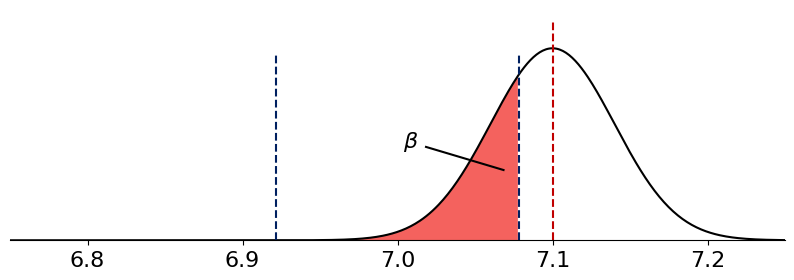

Source code (Python): (Note: this script raises an exception after producing the figure.)
# %%
import numpy as np
from scipy.stats import norm
import matplotlib.pyplot as plt
from matplotlib.collections import PolyCollection
from matplotlib.animation import FuncAnimation
# matplotlib parameters to ensure correctness of Chinese characters 
plt.rcParams["font.family"] = 'sans-serif'
plt.rcParams['font.sans-serif']=['Arial Unicode MS', 'SimHei'] # Chinese font
plt.rcParams['axes.unicode_minus']=False # correct minus sign

plt.rcParams["font.size"] = 16
plt.rcParams["xtick.labelsize"] = 16
plt.rcParams["ytick.labelsize"] = 16
plt.rcParams["axes.spines.top"] = False
plt.rcParams["axes.spines.right"] = False
#%%
prefix = 'Hypothesis1_movie'
class UpdateFigure:
    def __init__(self, 
        ax:plt.Axes, dx:float=0.05):
        """Plot the first frame for the animation.

        Args:
            ax (plt.Axes): axes of flight icons.
        """

        self.ax = ax
        self.ax.spines["left"].set_visible(False)
        self.dx = dx
        self.mean = 7.1
        self.sigma = 0.04
        self.th = 0.0784
        self.x = np.linspace(-0.25,0.25,500) + 7.0#self.mean

        self.ax.set_xlim(self.x[0],self.x[-1])
        self.ax.set_ylim(0, 12.0)
        self.ax.set_yticks([])

        self.norm = norm(loc=self.mean, scale=self.sigma)
        self.norm1 = norm(loc=7, scale=self.sigma)
        self.gauss = self.norm.pdf
        self.isf = self.norm1.isf(0.025)
        self.ppf = self.norm1.ppf(0.025)

        # start ploting
        plt.savefig(prefix+'_step1.pdf')

        self.line = self.ax.plot(self.x,self.gauss(self.x), color='k', zorder=1)
        plt.savefig(prefix+'_step2.pdf')
        self.ax.axvline(self.mean, ymax=0.95, ls='--', color='#C00000')

        vline0 = self.ax.axvline(self.isf, ymax=0.8, ls='--', color='#002060')
        vline1 = self.ax.axvline(self.ppf, ymax=0.8, ls='--', color='#002060')
        self.vlines = [vline0, vline1]
        plt.savefig(prefix+'_step3.pdf')

        # shade0 = self._shading(self.ppf, 'right')
        shade1 = self._shading_verts(self.isf, 'left')
        self.shades = [PolyCollection(shade1, fc='#F23B36', alpha=0.8, zorder=0),]
        [self.ax.add_collection(shade) for shade in self.shades]
        # stick0, text0 = self.create_text(self.ppf, 'right', r'$\beta$')
        stick1, text1 = self.create_text(self.isf, 'left', r'$\beta$')
        self.texts = [text1,]
        self.sticks = [stick1,]
        plt.savefig(prefix+'_step4.pdf')

    def create_text(self, x, direction='right', text=r'$\frac{\alpha}{2}$'):
        height = 1.2
        width = 0.05
        offset = 0.010
        if direction == 'right':
            stick, = self.ax.plot(x+np.array([offset, offset+width]),self.gauss(x+offset)/2+np.array([0., height]), color='k', zorder=1)
            text = self.ax.text(x+offset+0.005+width, height+self.gauss(x+offset)/2, text, ha='left')
        elif direction == 'left':
            stick, = self.ax.plot(x-np.array([offset, offset+width]),self.gauss(x-offset)/2+np.array([0., height]), color='k', zorder=1)
            text = self.ax.text(x-offset-0.005-width, height+self.gauss(x-offset)/2, text, ha='right')
        return stick, text

    def update_text(self, x, stick, text, direction='right'):
        height = 1.2
        width = 0.05
        offset = 0.010
        if direction == 'right':
            stick.set_data(x+np.array([offset, offset+width]),self.gauss(x+offset)/2+np.array([0., height]))
            text.set_position((x+offset+0.005+width, height+self.gauss(x+offset)/2))
        elif direction == 'left':
            stick.set_data(x-np.array([offset, offset+width]),self.gauss(x-offset)/2+np.array([0., height]))
            text.set_position((x-offset-0.005-width, height+self.gauss(x-offset)/2))
        return stick, text

    def update_gauss(self):
        self.line[0].set_data(self.x,self.gauss(self.x))

    def update_vlines(self):
        [self.vlines[i].set_data(np.ones(2)*val, [0,0.8]) for i, val in enumerate((self.isf, self.ppf))]

    def _shading_verts(self, x, direction='right'):
        if direction == 'right':
            _x = self.x[self.x>=x]
            _y = self.gauss(self.x[self.x>=x])
        elif direction == 'left':
            _x = self.x[self.x<=x]
            _y = self.gauss(self.x[self.x<=x])
        verts = [[_xx, _yy] for _xx, _yy in zip(_x, _y)]
        verts += [[_x[-1], 0],[_x[0], 0]]
        return np.array([verts])

    # def __call__(self, i):
    #     # This way the plot can continuously run and we just keep
    #     # watching new realizations of the process
    #     depsilon=1.5e-4
    #     eps = 0.025-i*depsilon
    #     self.isf = self.norm1.isf(eps)
    #     self.ppf = self.norm1.ppf(eps)
    #     self.update_vlines()
    #     self.shades[0].set_verts(self._shading_verts(self.isf, 'left'),)# self._shading(self.ppf, 'left')]
    #     # self.update_text(self.isf, self.sticks[0], self.texts[0], 'right')
    #     self.update_text(self.isf, self.sticks[0], self.texts[0], 'left')
    #     return self.line

    def __call__(self, i):
        # This way the plot can continuously run and we just keep
        # watching new realizations of the process
        self.norm = norm(loc=self.mean, scale=self.sigma-i*self.dx)
        self.norm1 = norm(loc=7.0, scale=self.sigma-i*self.dx)
        self.gauss = self.norm.pdf
        self.isf = self.norm1.isf(0.025)
        self.ppf = self.norm1.ppf(0.025)
        self.update_gauss()
        self.update_vlines()
        # shade0 = self._shading_verts(self.ppf, 'right')
        shade1 = self._shading_verts(self.isf, 'left')
        self.shades[0].set_verts(shade1)
        # self.update_text(self.ppf, self.sticks[0], self.texts[0], 'right')
        self.update_text(self.isf, self.sticks[0], self.texts[0], 'left')
        return self.line

fig, ax = plt.subplots(1,1, figsize=(10,3),dpi=400)

# create a figure updater
ud = UpdateFigure(ax, dx=0.00014)
# user FuncAnimation to generate frames of animation
anim = FuncAnimation(fig, ud, frames=121, blit=True)
# save animation as *.mp4
anim.save('hypothesis1_movie.mp4', fps=60, dpi=400, codec='libx264', bitrate=-1, extra_args=['-pix_fmt', 'yuv420p'])
# %%